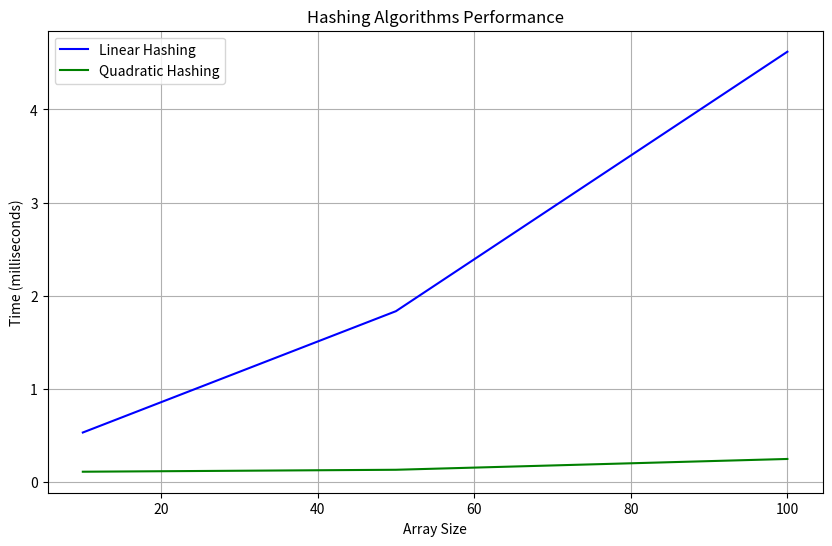
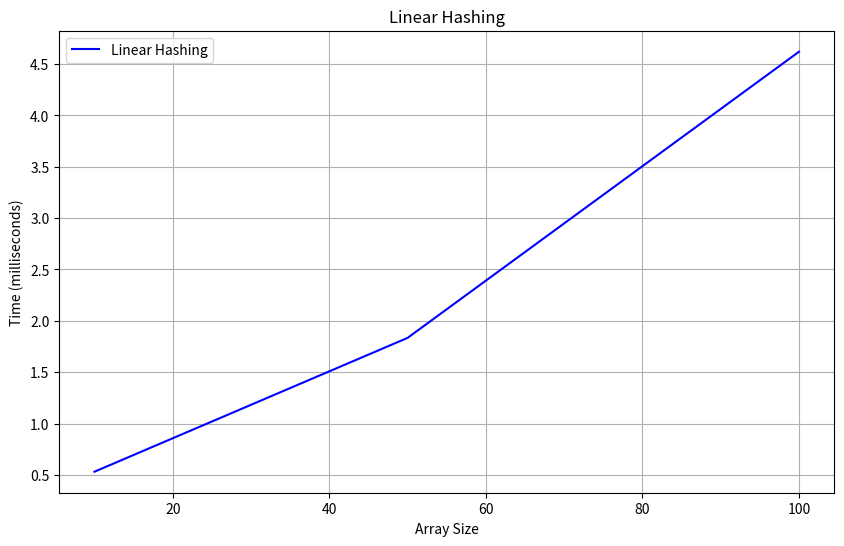
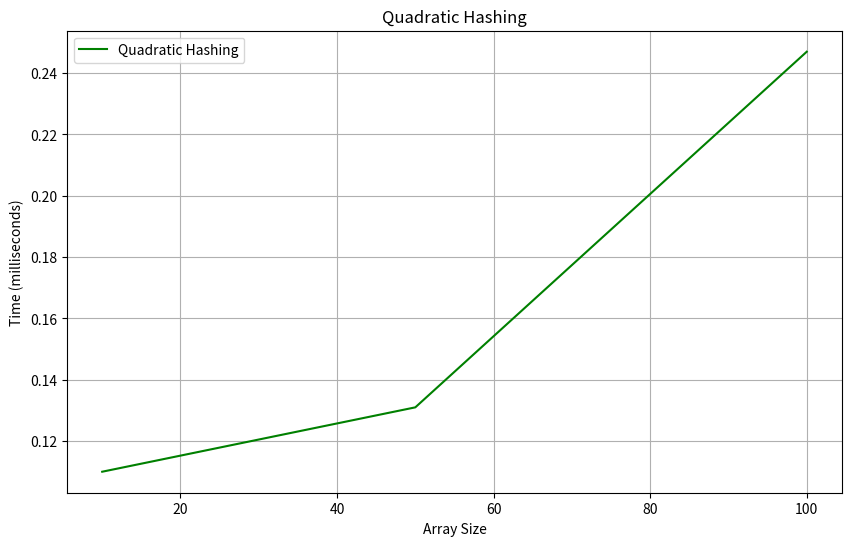
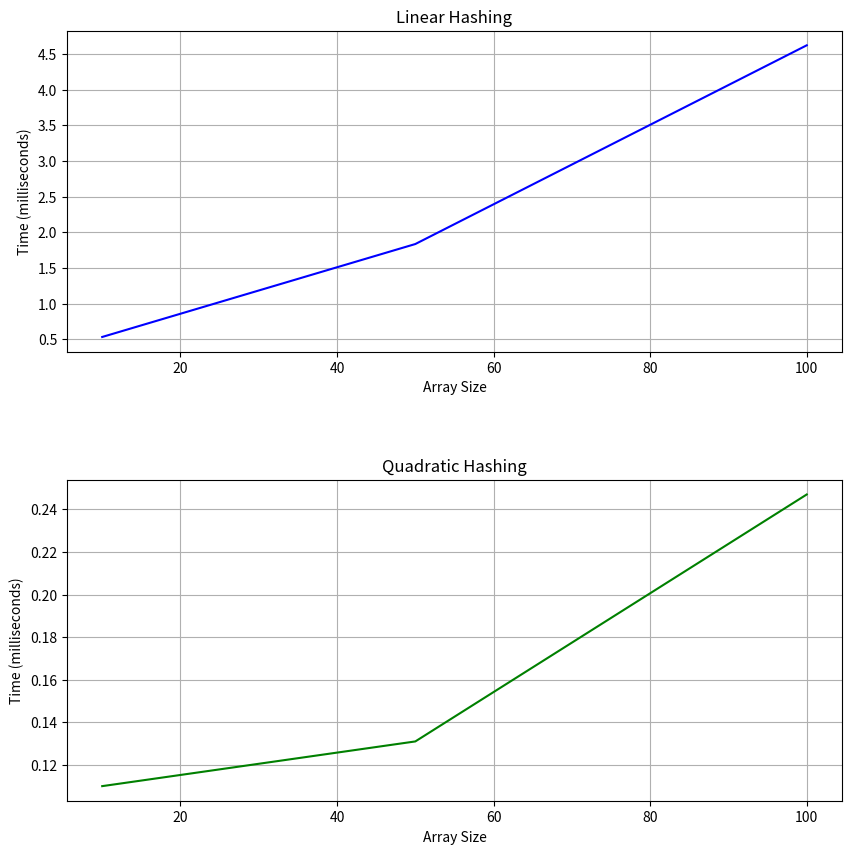

These figures' Python source, in order:
import pandas as pd
import matplotlib.pyplot as plt

data = {
    "Array Size": [10, 50, 100],
    "Linear Hashing": [0.531, 1.834, 4.620],
    "Quadratic Hashing": [0.110, 0.131, 0.247]
}

df = pd.DataFrame(data)

plt.figure(figsize=(10, 6))

plt.plot(df["Array Size"], df["Linear Hashing"], label="Linear Hashing", color="blue")
plt.plot(df["Array Size"], df["Quadratic Hashing"], label="Quadratic Hashing", color="green")

plt.title("Hashing Algorithms Performance")
plt.xlabel("Array Size")
plt.ylabel("Time (milliseconds)")
plt.grid(True)
plt.legend()

plt.show()

# Linear Hashing
plt.figure(figsize=(10, 6))
plt.plot(df["Array Size"], df["Linear Hashing"], label="Linear Hashing", color="blue")
plt.title("Linear Hashing")
plt.xlabel("Array Size")
plt.ylabel("Time (milliseconds)")
plt.grid(True)
plt.legend()
plt.show()

# Quadratic Hashing
plt.figure(figsize=(10, 6))
plt.plot(df["Array Size"], df["Quadratic Hashing"], label="Quadratic Hashing", color="green")
plt.title("Quadratic Hashing")
plt.xlabel("Array Size")
plt.ylabel("Time (milliseconds)")
plt.grid(True)
plt.legend()
plt.show()

fig, axs = plt.subplots(2, 1, figsize=(10, 10), gridspec_kw={'hspace': 0.4})

# Linear Hashing
axs[0].plot(df["Array Size"], df["Linear Hashing"], label="Linear Hashing", color="blue")
axs[0].set_title("Linear Hashing")
axs[0].set_xlabel("Array Size")
axs[0].set_ylabel("Time (milliseconds)")
axs[0].grid(True)

# Quadratic Hashing
axs[1].plot(df["Array Size"], df["Quadratic Hashing"], label="Quadratic Hashing", color="green")
axs[1].set_title("Quadratic Hashing")
axs[1].set_xlabel("Array Size")
axs[1].set_ylabel("Time (milliseconds)")
axs[1].grid(True)

plt.show()